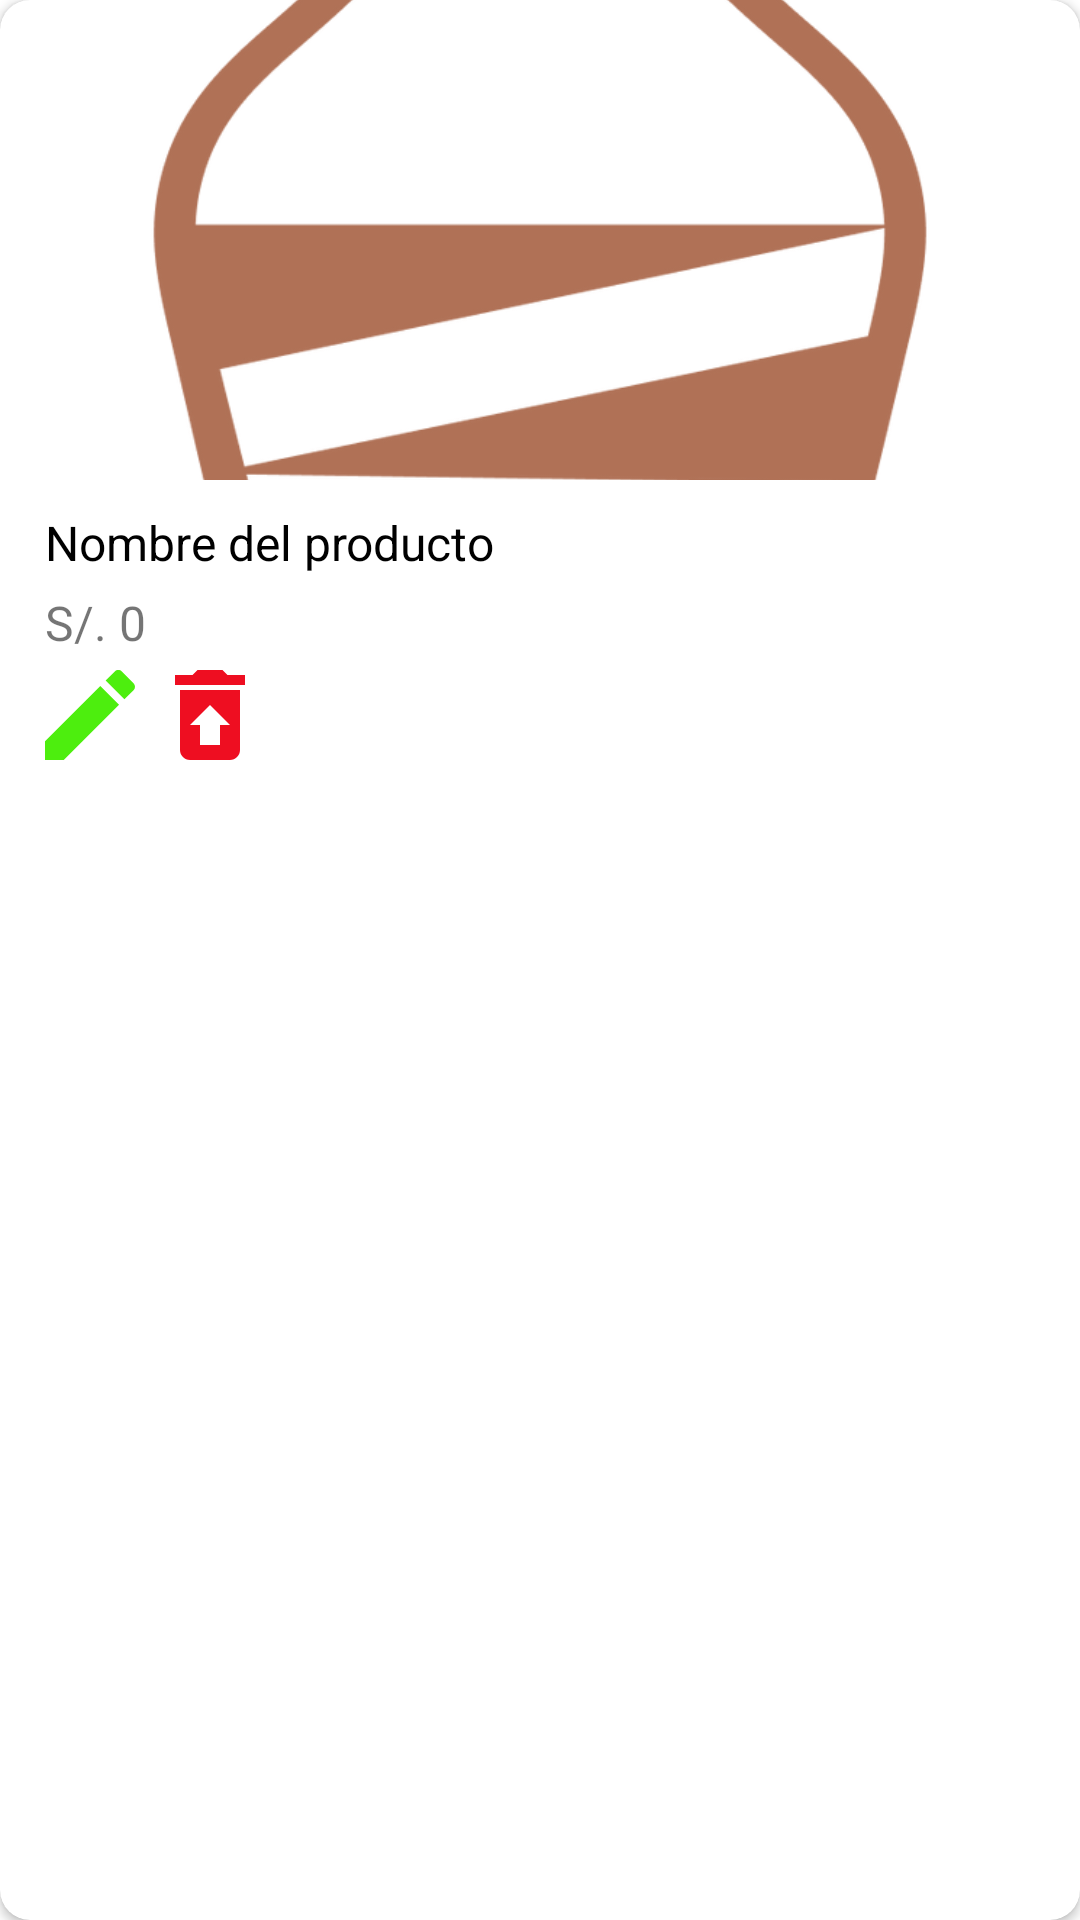

Write the Android layout XML for this screen, with the resource values it uses.
<!-- AndroidManifest.xml: application theme Theme.CraftGalleryApp -->
<!-- res/layout/cardview_products_artezano.xml -->
<?xml version="1.0" encoding="utf-8"?>
<androidx.cardview.widget.CardView xmlns:android="http://schemas.android.com/apk/res/android"
    android:layout_width="match_parent"
    android:layout_height="280dp"
    android:layout_margin="10dp"
    xmlns:app="http://schemas.android.com/apk/res-auto"
    app:cardCornerRadius="10dp">
    <LinearLayout
        android:layout_width="match_parent"
        android:layout_height="match_parent"
        android:orientation="vertical">
        <ImageView
            android:id="@+id/imageview_product_list"
            android:layout_width="match_parent"
            android:layout_height="160dp"
            android:src="@drawable/ceramica"
            android:scaleType="centerCrop"/>
        <LinearLayout
            android:layout_width="match_parent"
            android:layout_height="match_parent"
            android:orientation="vertical">
            <TextView
                android:id="@+id/textview_name_product_art"
                android:layout_width="match_parent"
                android:layout_height="wrap_content"
                android:text="Nombre del producto"
                android:maxLines="1"
                android:textColor="@color/black"
                android:textSize="16sp"
                android:layout_marginLeft="15dp"
                android:layout_marginTop="10dp"
                android:layout_marginRight="15dp"/>
            <TextView
                android:id="@+id/textview_price_product_art"
                android:layout_width="match_parent"
                android:layout_height="wrap_content"
                android:text="S/. 0"
                android:maxLines="1"
                android:textSize="16sp"
                android:layout_marginLeft="15dp"
                android:layout_marginTop="5dp"
                android:layout_marginRight="15dp"/>
            <LinearLayout
                android:layout_width="wrap_content"
                android:layout_height="wrap_content"
                android:orientation="horizontal"
                android:gravity="center_vertical"
                android:layout_marginLeft="10dp"
                android:layout_marginRight="10dp">
                <ImageView
                    android:id="@+id/image_view_edit_product"
                    android:layout_width="40dp"
                    android:layout_height="40dp"
                    android:src="@drawable/ic_edit_user"/>
                <ImageView
                    android:id="@+id/image_view_delete_product"
                    android:layout_width="40dp"
                    android:layout_height="40dp"
                    android:src="@drawable/ic_eliminacion_user"/>

            </LinearLayout>
        </LinearLayout>
    </LinearLayout>


</androidx.cardview.widget.CardView>
<!-- resources referenced by this layout -->
<resources>
  <color name="black">#FF000000</color>
  <!-- drawable ceramica: png bitmap (drawable, 92803 bytes) -->
  <!-- drawable ic_edit_user (drawable) -->
  <vector android:height="24dp" android:tint="#4DEE0E"
      android:viewportHeight="24" android:viewportWidth="24"
      android:width="24dp" xmlns:android="http://schemas.android.com/apk/res/android">
      <path android:fillColor="@android:color/white" android:pathData="M3,17.25V21h3.75L17.81,9.94l-3.75,-3.75L3,17.25zM20.71,7.04c0.39,-0.39 0.39,-1.02 0,-1.41l-2.34,-2.34c-0.39,-0.39 -1.02,-0.39 -1.41,0l-1.83,1.83 3.75,3.75 1.83,-1.83z"/>
  </vector>
  <!-- drawable ic_eliminacion_user (drawable) -->
  <vector android:height="24dp" android:tint="#EE0E21"
      android:viewportHeight="24" android:viewportWidth="24"
      android:width="24dp" xmlns:android="http://schemas.android.com/apk/res/android">
      <path android:fillColor="@android:color/white" android:pathData="M19,4h-3.5l-1,-1h-5l-1,1L5,4v2h14zM6,7v12c0,1.1 0.9,2 2,2h8c1.1,0 2,-0.9 2,-2L18,7L6,7zM14,14v4h-4v-4L8,14l4,-4 4,4h-2z"/>
  </vector>
  <style name="Theme.CraftGalleryApp" parent="Theme.MaterialComponents.DayNight.NoActionBar">
          
          <item name="colorPrimary">@color/brown</item>
          <item name="colorPrimaryVariant">@color/brown_accent</item>
          <item name="colorOnPrimary">@color/white</item>
          
          <item name="colorSecondary">@color/gray_light</item>
          <item name="colorSecondaryVariant">@color/gray</item>
          <item name="colorOnSecondary">@color/black</item>
          
          <item name="android:statusBarColor" tools:targetApi="l">?attr/colorPrimaryVariant</item>
          
      </style>
  <color name="brown">#BF734D</color>
  <color name="brown_accent">#B07156</color>
  <color name="white">#FFFFFFFF</color>
  <color name="gray_light">#F5F5F5</color>
  <color name="gray">#B5B5B5</color>
</resources>
